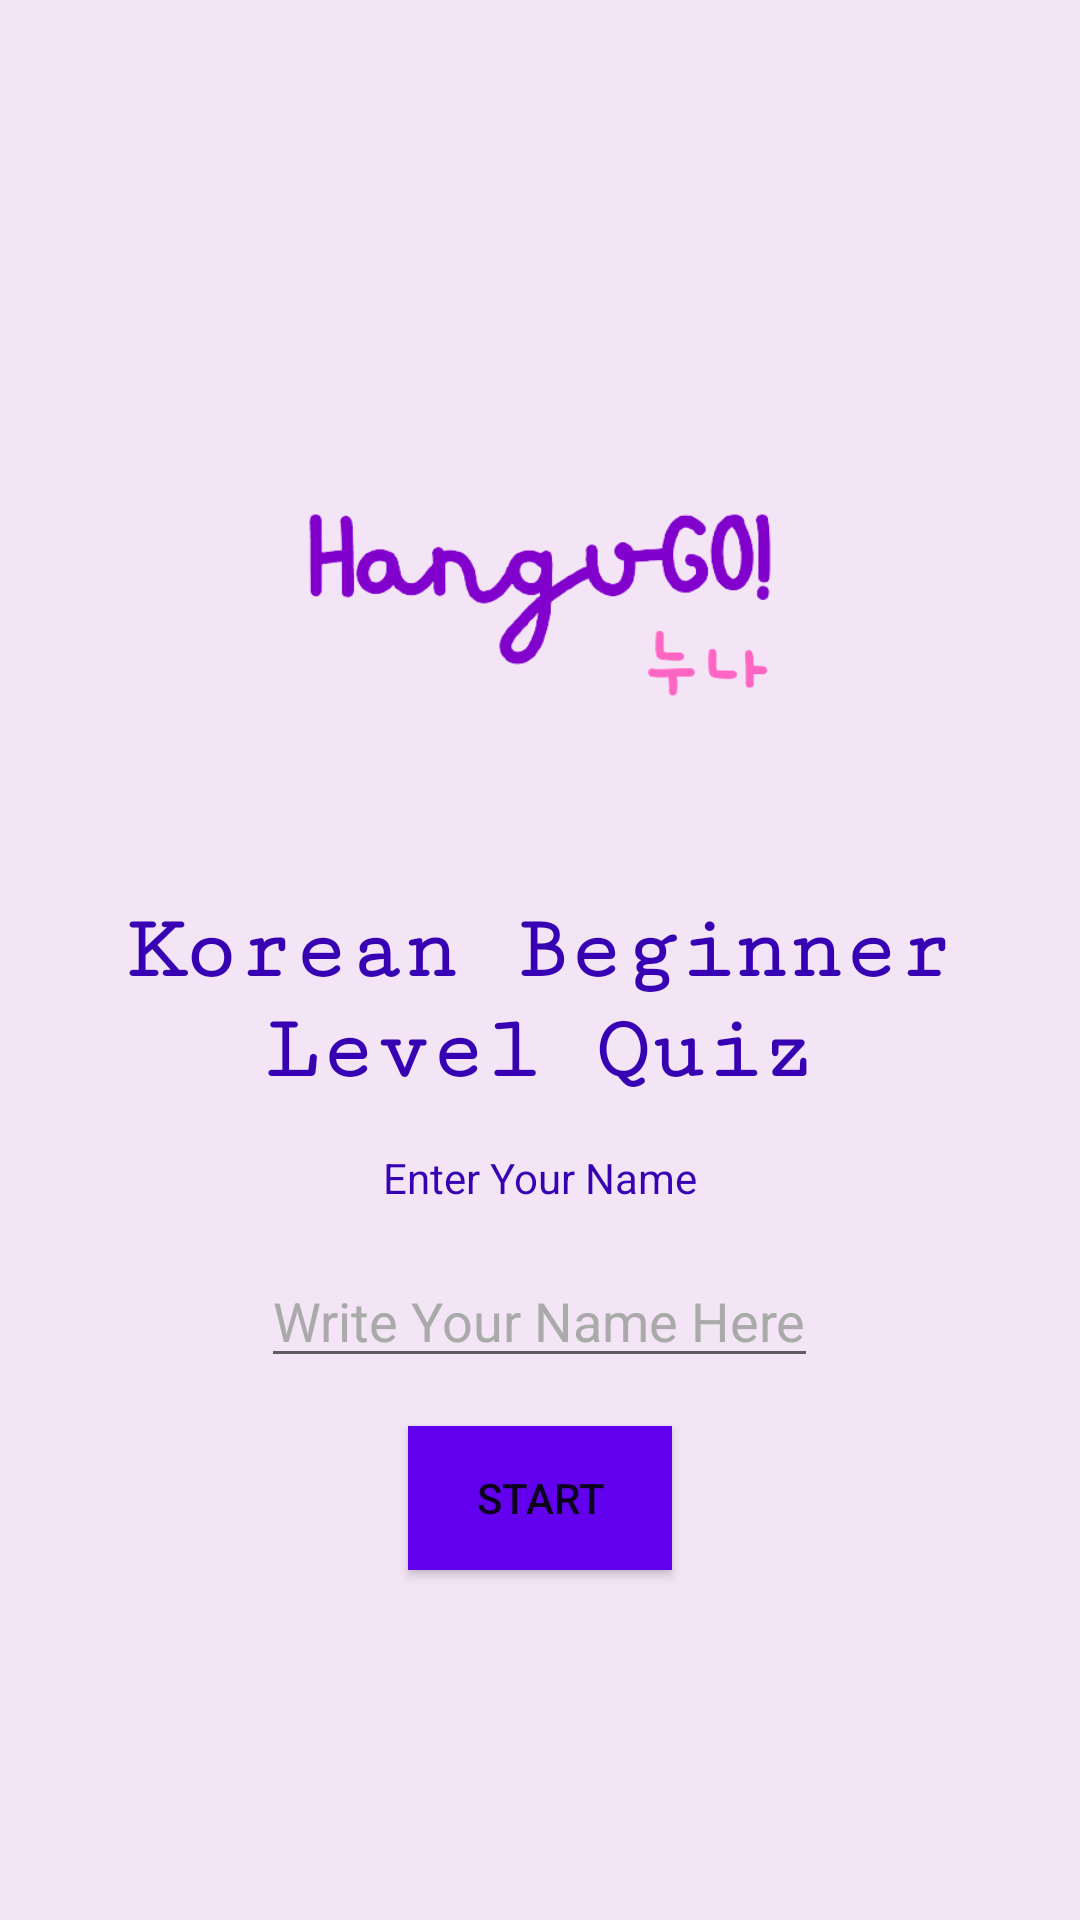

This screen was rendered from an Android layout file. Write that file and the resources it references.
<!-- AndroidManifest.xml: application theme Theme.ABNDP3byNoorAlMashhadani -->
<!-- res/layout/activity_main.xml -->
<?xml version="1.0" encoding="utf-8"?>

<LinearLayout xmlns:android="http://schemas.android.com/apk/res/android"
    xmlns:tools="http://schemas.android.com/tools"
    android:layout_width="match_parent"
    android:layout_height="match_parent"
    android:background="@color/purple_50"
    android:gravity="center"
    android:orientation="vertical"
    android:padding="8dp"
    tools:context=".MainActivity">

    <ImageView
        android:layout_width="wrap_content"
        android:layout_height="200dp"
        android:src="@drawable/logo" />

    <TextView
        android:layout_width="wrap_content"
        android:layout_height="wrap_content"
        android:fontFamily="serif-monospace"
        android:gravity="center_horizontal"
        android:text="@string/quiz_name"
        android:textColor="@color/purple_700"
        android:textSize="30sp"
        android:textStyle="bold" />

    <TextView
        android:layout_width="wrap_content"
        android:layout_height="wrap_content"
        android:layout_margin="16dp"
        android:text="@string/enter_name"
        android:textColor="@color/purple_700" />

    <EditText
        android:id="@+id/name_edit_text"
        android:layout_width="wrap_content"
        android:layout_height="wrap_content"
        android:hint="@string/write_name_here"
        android:inputType="textPersonName"
        android:textColor="@color/black"
        android:textColorHint="@android:color/darker_gray" />

    <Button
        android:id="@+id/start_button"
        android:layout_width="wrap_content"
        android:layout_height="wrap_content"
        android:layout_margin="16dp"
        android:background="@color/purple_500"
        android:text="@string/start" />

</LinearLayout>
<!-- resources referenced by this layout -->
<resources>
  <color name="black">#FF000000</color>
  <color name="purple_50">#F3E5F5</color>
  <color name="purple_500">#FF6200EE</color>
  <color name="purple_700">#FF3700B3</color>
  <!-- drawable logo: png bitmap (drawable, 23241 bytes) -->
  <string name="enter_name">Enter Your Name</string>
  <string name="quiz_name">Korean Beginner Level Quiz</string>
  <string name="start">Start</string>
  <string name="write_name_here">Write Your Name Here</string>
  <style name="Theme.ABNDP3byNoorAlMashhadani" parent="Theme.MaterialComponents.DayNight.DarkActionBar">
          
          <item name="colorPrimary">@color/purple_500</item>
          <item name="colorPrimaryVariant">@color/purple_700</item>
          <item name="colorOnPrimary">@color/white</item>
          
          <item name="colorSecondary">@color/teal_200</item>
          <item name="colorSecondaryVariant">@color/teal_700</item>
          <item name="colorOnSecondary">@color/black</item>
          
          <item name="android:statusBarColor" tools:targetApi="l">?attr/colorPrimaryVariant</item>
          
      </style>
  <color name="white">#FFFFFFFF</color>
  <color name="teal_200">#FF03DAC5</color>
  <color name="teal_700">#FF018786</color>
</resources>
